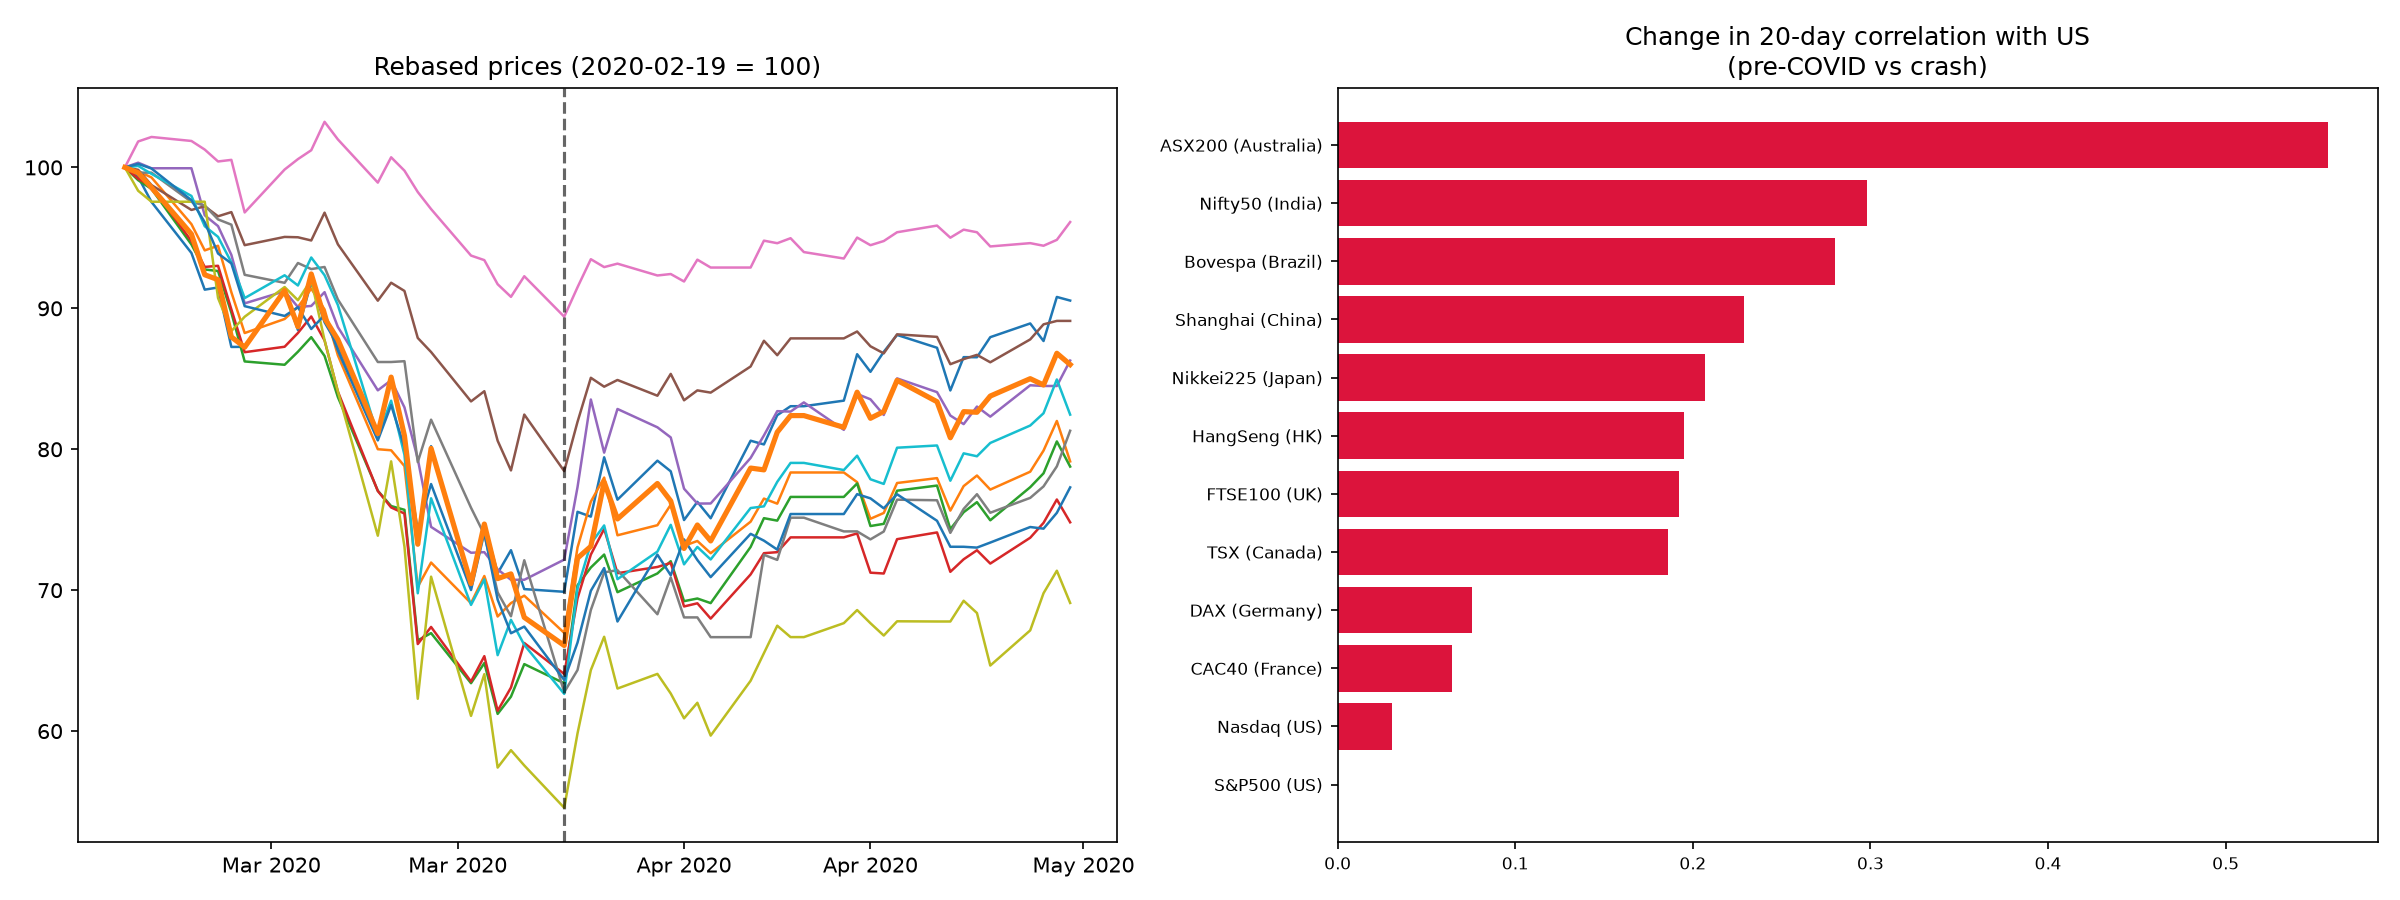

The file beside this chart, header and first rows:
market, max_drawdown_%, trough_date, days_vs_US_trough, pre_covid_corr_with_US, crash_corr_with_US, delta_corr
DAX (Germany), -38.78, 2020-03-18, -5, 0.6515, 0.7269, 0.07539
CAC40 (France), -38.56, 2020-03-18, -5, 0.6756, 0.7403, 0.06464
Nikkei225 (Japan), -29.5, 2020-03-19, -4, 0.139, 0.3456, 0.2066
S&P500 (US), -33.92, 2020-03-23, 0, 1, 1, -1.0613732115416497e-13
FTSE100 (UK), -33.03, 2020-03-23, 0, 0.5893, 0.7816, 0.1923
Nasdaq (US), -30.12, 2020-03-23, 0, 0.9519, 0.9827, 0.03072
HangSeng (HK), -21.55, 2020-03-23, 0, 0.2184, 0.4134, 0.195
Shanghai (China), -13.4, 2020-03-23, 0, 0.1361, 0.365, 0.2289
Nifty50 (India), -37.24, 2020-03-23, 0, 0.1416, 0.4395, 0.2978
Bovespa (Brazil), -45.44, 2020-03-23, 0, 0.4641, 0.7443, 0.2802
TSX (Canada), -37.43, 2020-03-23, 0, 0.7173, 0.9033, 0.186
ASX200 (Australia), -36.53, 2020-03-23, 0, 0.04153, 0.5991, 0.5576
